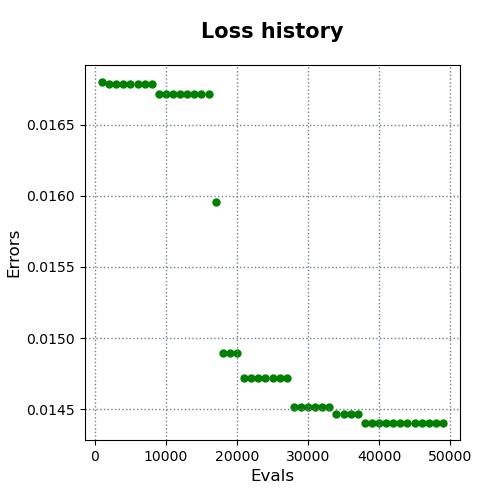

Source data for this figure (header and first rows):
evals, errors
1000, 0.0168
2000, 0.01679
3000, 0.01679
4000, 0.01679
5000, 0.01679
6000, 0.01679
7000, 0.01679
8000, 0.01679
9000, 0.01672
10000, 0.01672
11000, 0.01672
12000, 0.01672
13000, 0.01672
14000, 0.01672
15000, 0.01672
16000, 0.01672
17000, 0.01596
18000, 0.0149
19000, 0.0149
20000, 0.0149
21000, 0.01472
22000, 0.01472
23000, 0.01472
24000, 0.01472
25000, 0.01472
26000, 0.01472
27000, 0.01472
28000, 0.01452
29000, 0.01452
30000, 0.01452
31000, 0.01452
32000, 0.01452
33000, 0.01452
34000, 0.01446
35000, 0.01446
36000, 0.01446
37000, 0.01446
38000, 0.0144
39000, 0.0144
40000, 0.0144
41000, 0.0144
42000, 0.0144
43000, 0.0144
44000, 0.0144
45000, 0.0144
46000, 0.0144
47000, 0.0144
48000, 0.0144
49000, 0.0144
